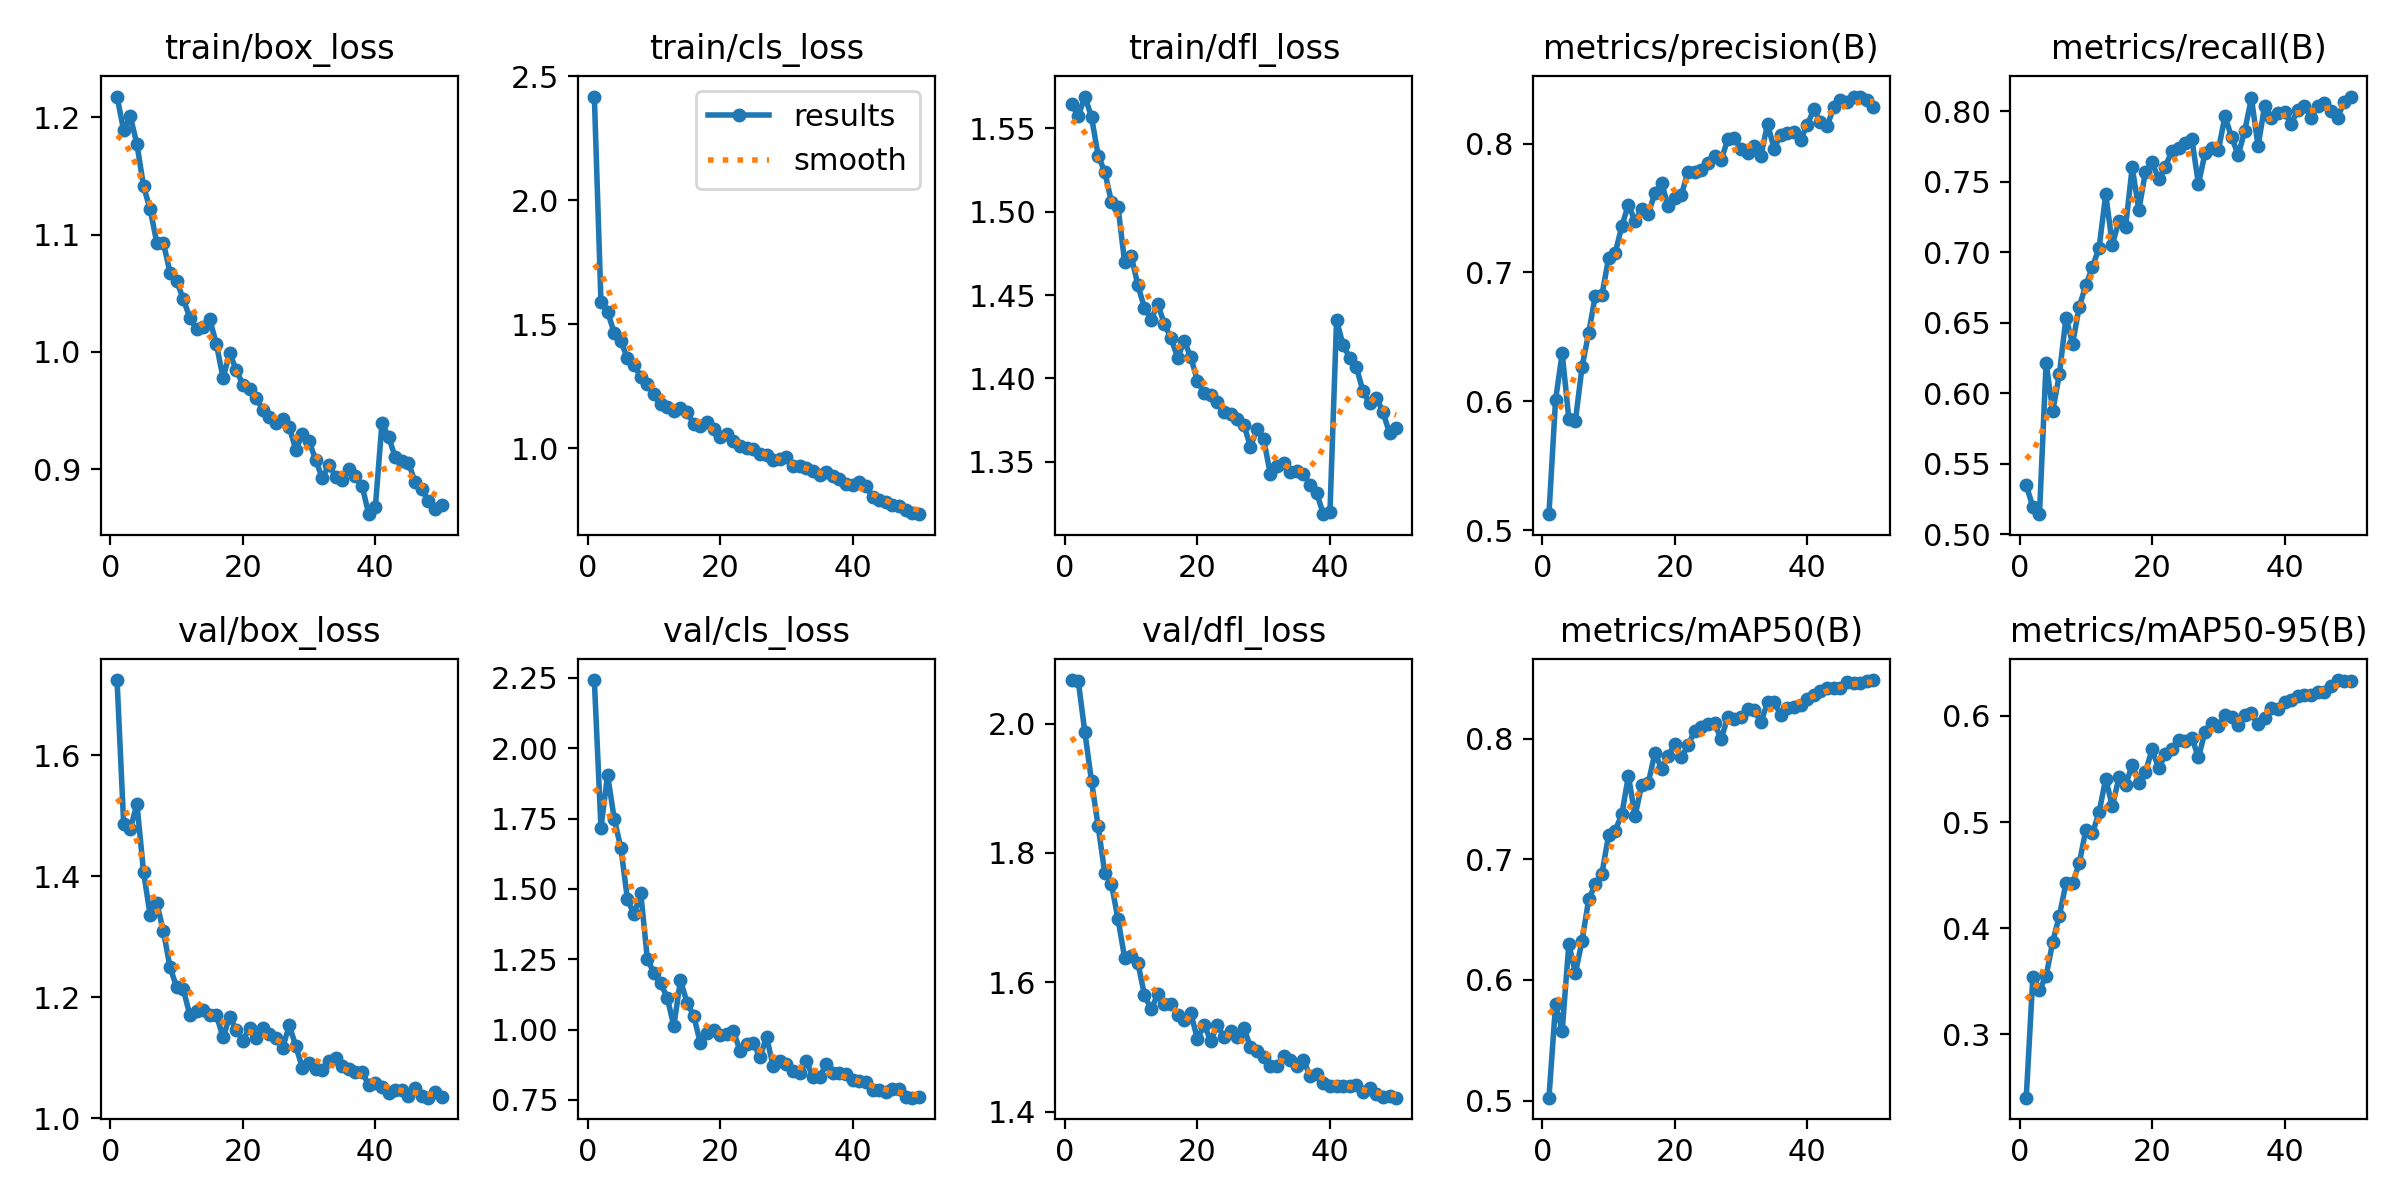

Source data for this figure (header and first rows):
epoch, time, train/box_loss, train/cls_loss, train/dfl_loss, metrics/precision(B), metrics/recall(B), metrics/mAP50(B), metrics/mAP50-95(B), val/box_loss, val/cls_loss, val/dfl_loss, lr/pg0, lr/pg1, lr/pg2
1, 41.31, 1.218, 2.418, 1.565, 0.5123, 0.5347, 0.5024, 0.2404, 1.725, 2.242, 2.067, 0.0003688, 0.0003688, 0.0003688
2, 76.29, 1.189, 1.589, 1.557, 0.6012, 0.5195, 0.5796, 0.3544, 1.486, 1.717, 2.066, 0.0007245, 0.0007245, 0.0007245
3, 111.2, 1.201, 1.549, 1.569, 0.6372, 0.5143, 0.5579, 0.3419, 1.478, 1.905, 1.986, 0.001066, 0.001066, 0.001066
4, 146.4, 1.177, 1.465, 1.557, 0.5866, 0.6218, 0.6296, 0.355, 1.52, 1.749, 1.911, 0.001045, 0.001045, 0.001045
5, 181, 1.141, 1.431, 1.534, 0.585, 0.5874, 0.6057, 0.3872, 1.407, 1.646, 1.841, 0.001023, 0.001023, 0.001023
6, 215.9, 1.122, 1.363, 1.524, 0.6268, 0.6135, 0.6325, 0.4119, 1.335, 1.463, 1.769, 0.001001, 0.001001, 0.001001
7, 250.7, 1.093, 1.336, 1.506, 0.653, 0.6537, 0.6668, 0.4423, 1.356, 1.41, 1.752, 0.000979, 0.000979, 0.000979
8, 285.6, 1.093, 1.288, 1.503, 0.6821, 0.6352, 0.6792, 0.4425, 1.309, 1.486, 1.698, 0.000957, 0.000957, 0.000957
9, 320.3, 1.068, 1.26, 1.47, 0.6825, 0.6616, 0.6882, 0.4611, 1.25, 1.252, 1.638, 0.000935, 0.000935, 0.000935
10, 354.9, 1.061, 1.216, 1.474, 0.7108, 0.6766, 0.7199, 0.4926, 1.217, 1.2, 1.641, 0.000913, 0.000913, 0.000913
11, 389.8, 1.045, 1.179, 1.456, 0.715, 0.6898, 0.7239, 0.4896, 1.214, 1.165, 1.63, 0.000891, 0.000891, 0.000891
12, 424.4, 1.029, 1.167, 1.442, 0.7359, 0.7032, 0.7372, 0.5092, 1.17, 1.114, 1.58, 0.000869, 0.000869, 0.000869
13, 459.2, 1.019, 1.149, 1.435, 0.7527, 0.7411, 0.7694, 0.5409, 1.178, 1.013, 1.558, 0.000847, 0.000847, 0.000847
14, 493.9, 1.021, 1.161, 1.445, 0.7397, 0.7055, 0.7358, 0.5149, 1.18, 1.176, 1.581, 0.000825, 0.000825, 0.000825
15, 528.6, 1.028, 1.147, 1.433, 0.7491, 0.7224, 0.7615, 0.542, 1.171, 1.095, 1.566, 0.000803, 0.000803, 0.000803
16, 563.5, 1.007, 1.096, 1.424, 0.7457, 0.7183, 0.7633, 0.5345, 1.171, 1.05, 1.567, 0.000781, 0.000781, 0.000781
17, 598.2, 0.9779, 1.087, 1.412, 0.7615, 0.7604, 0.7882, 0.5541, 1.134, 0.9522, 1.55, 0.000759, 0.000759, 0.000759
18, 633.1, 0.9988, 1.104, 1.422, 0.7697, 0.73, 0.7752, 0.5372, 1.167, 0.9877, 1.541, 0.000737, 0.000737, 0.000737
19, 668.9, 0.9848, 1.077, 1.413, 0.7513, 0.7572, 0.7855, 0.5473, 1.147, 1, 1.552, 0.000715, 0.000715, 0.000715
20, 703.9, 0.972, 1.044, 1.398, 0.7576, 0.764, 0.796, 0.5684, 1.128, 0.9817, 1.512, 0.000693, 0.000693, 0.000693
21, 738.9, 0.9684, 1.055, 1.391, 0.7603, 0.7519, 0.7845, 0.5507, 1.15, 0.9857, 1.534, 0.000671, 0.000671, 0.000671
22, 774.2, 0.961, 1.029, 1.39, 0.7783, 0.7607, 0.7945, 0.5637, 1.132, 0.9952, 1.51, 0.000649, 0.000649, 0.000649
23, 809.7, 0.9507, 1.008, 1.386, 0.7782, 0.7721, 0.8066, 0.5687, 1.15, 0.9248, 1.533, 0.000627, 0.000627, 0.000627
24, 844.7, 0.9445, 0.9991, 1.38, 0.7798, 0.7739, 0.8097, 0.5769, 1.14, 0.9485, 1.515, 0.0006051, 0.0006051, 0.0006051
25, 879.7, 0.9393, 0.9967, 1.379, 0.7846, 0.7778, 0.8121, 0.5764, 1.132, 0.9519, 1.524, 0.0005831, 0.0005831, 0.0005831
26, 915, 0.9431, 0.9766, 1.376, 0.7907, 0.7806, 0.8127, 0.5795, 1.116, 0.9023, 1.515, 0.0005611, 0.0005611, 0.0005611
27, 950.1, 0.9363, 0.9701, 1.372, 0.7871, 0.7483, 0.7997, 0.5609, 1.154, 0.974, 1.53, 0.0005391, 0.0005391, 0.0005391
28, 985.2, 0.9164, 0.9528, 1.359, 0.8034, 0.7706, 0.8179, 0.5852, 1.119, 0.8703, 1.499, 0.0005171, 0.0005171, 0.0005171
29, 1021, 0.9302, 0.9553, 1.37, 0.8044, 0.7743, 0.8166, 0.5929, 1.083, 0.8885, 1.493, 0.0004951, 0.0004951, 0.0004951
30, 1056, 0.9242, 0.962, 1.364, 0.7958, 0.7723, 0.8182, 0.5902, 1.091, 0.8789, 1.484, 0.0004731, 0.0004731, 0.0004731
31, 1092, 0.9075, 0.9257, 1.342, 0.7931, 0.7964, 0.8247, 0.6013, 1.082, 0.8543, 1.47, 0.0004511, 0.0004511, 0.0004511
32, 1127, 0.8927, 0.9284, 1.347, 0.7983, 0.7818, 0.8242, 0.5993, 1.08, 0.8471, 1.47, 0.0004291, 0.0004291, 0.0004291
33, 1163, 0.9034, 0.9188, 1.349, 0.7903, 0.769, 0.8136, 0.5914, 1.095, 0.8889, 1.486, 0.0004071, 0.0004071, 0.0004071
34, 1198, 0.8939, 0.9059, 1.344, 0.8153, 0.7864, 0.83, 0.6012, 1.099, 0.8314, 1.479, 0.0003851, 0.0003851, 0.0003851
35, 1233, 0.8907, 0.8923, 1.345, 0.7962, 0.8093, 0.8304, 0.6025, 1.087, 0.831, 1.47, 0.0003631, 0.0003631, 0.0003631
36, 1268, 0.9005, 0.9035, 1.343, 0.807, 0.7753, 0.8196, 0.5922, 1.082, 0.8771, 1.479, 0.0003411, 0.0003411, 0.0003411
37, 1303, 0.8941, 0.8866, 1.336, 0.8084, 0.804, 0.8256, 0.5976, 1.076, 0.8451, 1.455, 0.0003191, 0.0003191, 0.0003191
38, 1338, 0.8859, 0.8763, 1.331, 0.8088, 0.7952, 0.8263, 0.6072, 1.077, 0.845, 1.457, 0.0002971, 0.0002971, 0.0002971
39, 1373, 0.8618, 0.8537, 1.319, 0.8032, 0.7991, 0.828, 0.6069, 1.055, 0.8439, 1.444, 0.0002751, 0.0002751, 0.0002751
40, 1409, 0.8677, 0.8502, 1.32, 0.8144, 0.7993, 0.8333, 0.6131, 1.058, 0.8204, 1.439, 0.0002531, 0.0002531, 0.0002531
41, 1444, 0.9395, 0.8644, 1.435, 0.8267, 0.7913, 0.8365, 0.6149, 1.052, 0.8171, 1.439, 0.0002311, 0.0002311, 0.0002311
42, 1479, 0.9276, 0.8473, 1.42, 0.8167, 0.8008, 0.8394, 0.6188, 1.042, 0.8136, 1.44, 0.0002091, 0.0002091, 0.0002091
43, 1514, 0.9104, 0.8018, 1.412, 0.8135, 0.8039, 0.8421, 0.6199, 1.047, 0.7862, 1.44, 0.0001871, 0.0001871, 0.0001871
44, 1548, 0.9071, 0.7889, 1.407, 0.8284, 0.7954, 0.8422, 0.62, 1.047, 0.7854, 1.441, 0.0001651, 0.0001651, 0.0001651
45, 1583, 0.9055, 0.7808, 1.392, 0.8342, 0.8039, 0.8425, 0.6222, 1.037, 0.7791, 1.431, 0.0001431, 0.0001431, 0.0001431
46, 1617, 0.8894, 0.7701, 1.385, 0.8326, 0.8058, 0.8472, 0.6227, 1.05, 0.7882, 1.436, 0.0001211, 0.0001211, 0.0001211
47, 1652, 0.8834, 0.7653, 1.389, 0.8366, 0.8003, 0.8459, 0.6285, 1.037, 0.7896, 1.427, 9.91012e-05, 9.91012e-05, 9.91012e-05
48, 1686, 0.8728, 0.7514, 1.38, 0.8364, 0.7955, 0.8463, 0.6338, 1.034, 0.7599, 1.422, 7.71034e-05, 7.71034e-05, 7.71034e-05
49, 1721, 0.8661, 0.7393, 1.367, 0.8343, 0.8068, 0.8481, 0.6327, 1.043, 0.7582, 1.424, 5.51056e-05, 5.51056e-05, 5.51056e-05
50, 1755, 0.8692, 0.7332, 1.37, 0.8287, 0.8105, 0.8487, 0.6329, 1.035, 0.7594, 1.421, 3.31078e-05, 3.31078e-05, 3.31078e-05
